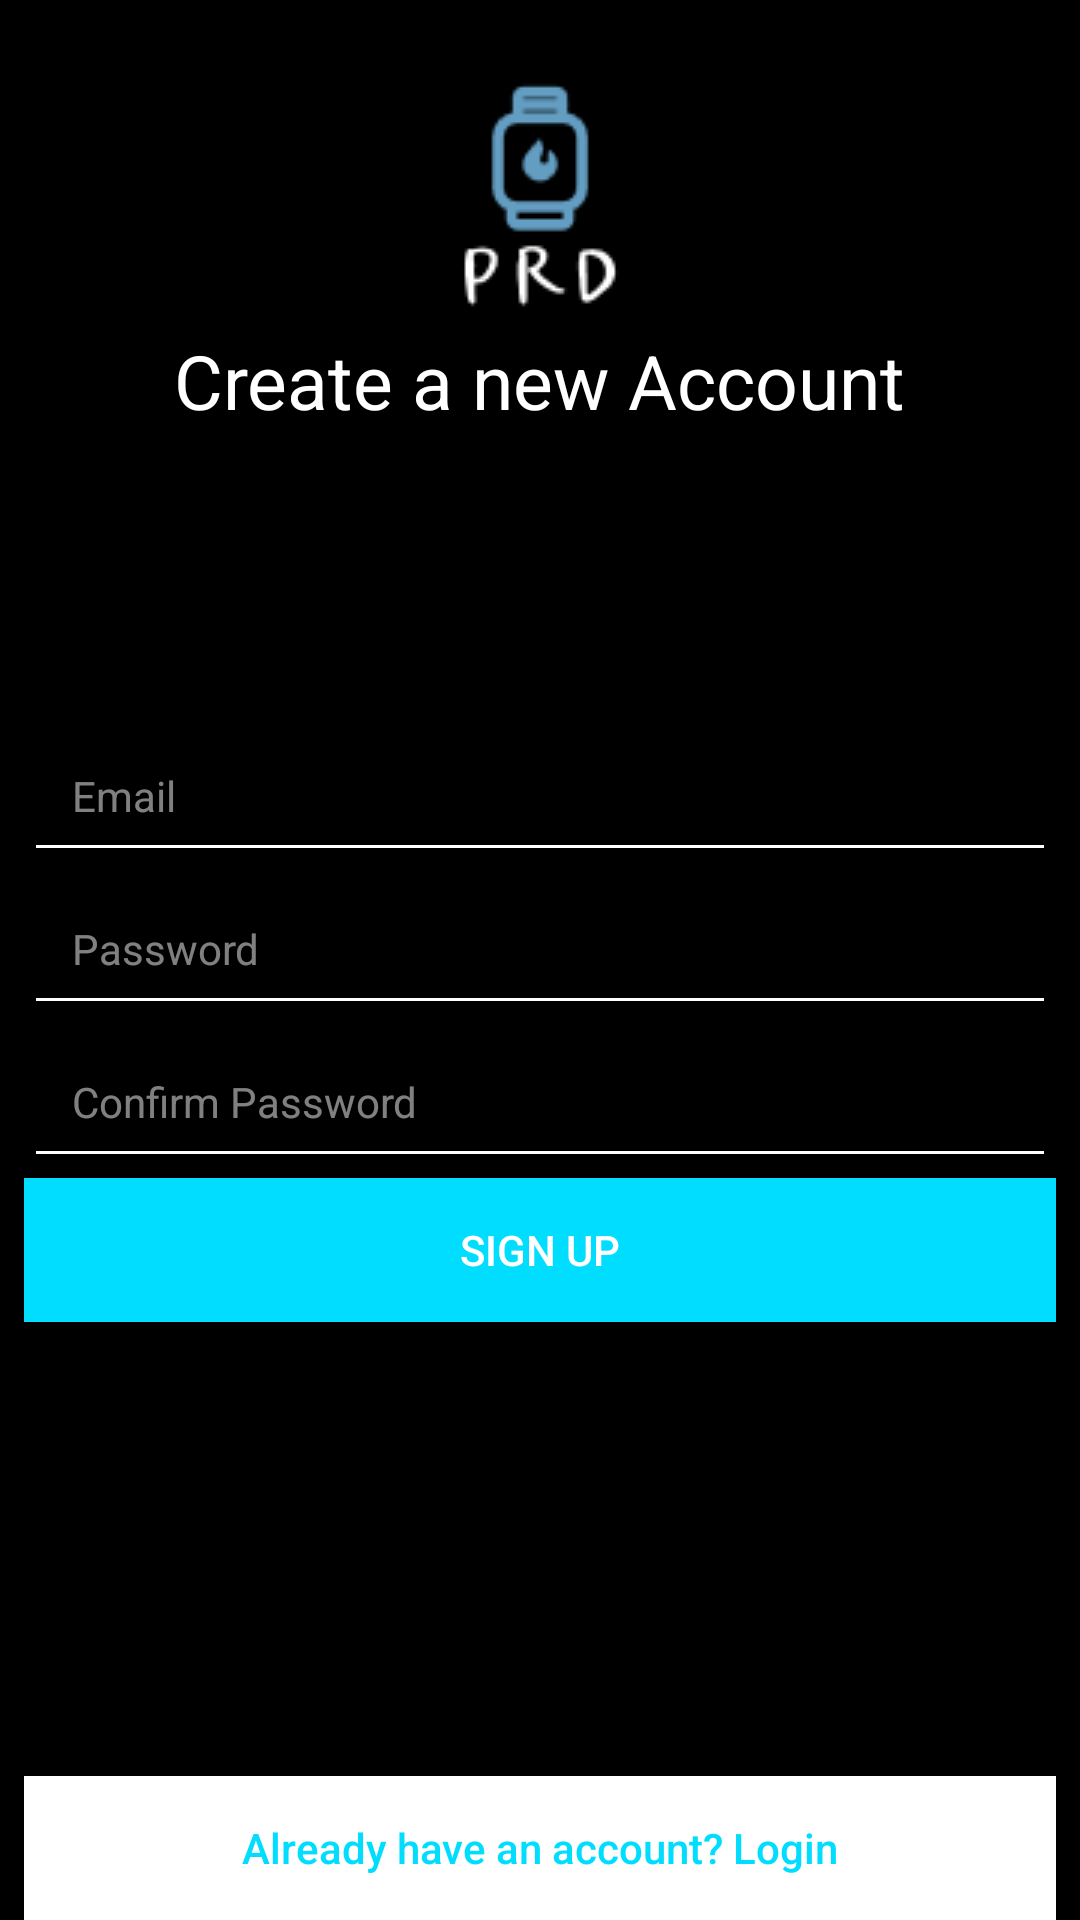

The Android layout XML behind this screen, and the referenced resources:
<!-- AndroidManifest.xml: application theme AppTheme -->
<!-- res/layout/activity_register.xml -->
<?xml version="1.0" encoding="utf-8"?>
<android.support.constraint.ConstraintLayout xmlns:android="http://schemas.android.com/apk/res/android"
    xmlns:app="http://schemas.android.com/apk/res-auto"
    xmlns:tools="http://schemas.android.com/tools"
    android:layout_width="match_parent"
    android:layout_height="match_parent"
    android:background="@color/colorPrimary"
    tools:context="com.prd.RegisterActivity">

    <ProgressBar
        android:id="@+id/reg_progress"
        style="?android:attr/progressBarStyleHorizontal"
        android:layout_width="0dp"
        android:layout_height="wrap_content"
        android:indeterminate="true"
        android:visibility="invisible"
        app:layout_constraintEnd_toEndOf="parent"
        app:layout_constraintStart_toStartOf="parent"
        app:layout_constraintTop_toTopOf="parent"
        tools:visibility="invisible" />

    <ImageView
        android:id="@+id/imageView2"
        android:layout_width="wrap_content"
        android:layout_height="wrap_content"
        android:layout_marginEnd="8dp"
        android:layout_marginStart="8dp"
        app:layout_constraintEnd_toEndOf="parent"
        app:layout_constraintStart_toStartOf="parent"
        app:layout_constraintTop_toBottomOf="@+id/reg_progress"
        app:srcCompat="@drawable/prdimg0" />

    <TextView
        android:id="@+id/textView2"
        android:layout_width="wrap_content"
        android:layout_height="wrap_content"
        android:layout_marginEnd="8dp"
        android:layout_marginStart="8dp"
        android:text="Create a new Account"
        android:textColor="@android:color/white"
        android:textSize="25sp"
        app:layout_constraintEnd_toEndOf="parent"
        app:layout_constraintStart_toStartOf="parent"
        app:layout_constraintTop_toBottomOf="@+id/imageView2" />

    <EditText
        android:id="@+id/reg_email"
        android:layout_width="0dp"
        android:layout_height="wrap_content"
        android:layout_marginEnd="8dp"
        android:layout_marginStart="8dp"
        android:layout_marginTop="96dp"
        android:backgroundTint="@android:color/white"
        android:ems="10"
        android:hint="Email"
        android:inputType="textEmailAddress"
        android:padding="16dp"
        android:textColor="@android:color/white"
        android:textColorHint="@color/whiteTransparentHalf"
        android:textSize="14sp"
        app:layout_constraintEnd_toEndOf="parent"
        app:layout_constraintStart_toStartOf="parent"
        app:layout_constraintTop_toBottomOf="@+id/textView2" />

    <EditText
        android:id="@+id/reg_pass"
        android:layout_width="0dp"
        android:layout_height="wrap_content"
        android:layout_marginEnd="8dp"
        android:layout_marginStart="8dp"
        android:backgroundTint="@android:color/white"
        android:ems="10"
        android:hint="Password"
        android:inputType="textPassword"
        android:padding="16dp"
        android:textColor="@android:color/white"
        android:textColorHint="@color/whiteTransparentHalf"
        android:textSize="14sp"
        app:layout_constraintEnd_toEndOf="parent"
        app:layout_constraintStart_toStartOf="parent"
        app:layout_constraintTop_toBottomOf="@+id/reg_email" />

    <EditText
        android:id="@+id/reg_confirm_pass"
        android:layout_width="0dp"
        android:layout_height="wrap_content"
        android:layout_marginEnd="8dp"
        android:layout_marginStart="8dp"
        android:backgroundTint="@android:color/white"
        android:ems="10"
        android:hint="Confirm Password"
        android:inputType="textPassword"
        android:padding="16dp"
        android:textColor="@android:color/white"
        android:textColorHint="@color/whiteTransparentHalf"
        android:textSize="14sp"
        app:layout_constraintEnd_toEndOf="parent"
        app:layout_constraintStart_toStartOf="parent"
        app:layout_constraintTop_toBottomOf="@+id/reg_pass" />

    <Button
        android:id="@+id/reg_btn1"
        android:layout_width="0dp"
        android:layout_height="wrap_content"
        android:layout_marginEnd="8dp"
        android:layout_marginStart="8dp"
        android:background="@android:color/holo_blue_bright"
        android:text="SIGN UP"
        android:textColor="@android:color/white"
        app:layout_constraintEnd_toEndOf="parent"
        app:layout_constraintStart_toStartOf="parent"
        app:layout_constraintTop_toBottomOf="@+id/reg_confirm_pass" />

    <Button
        android:id="@+id/reg_btn2"
        android:layout_width="0dp"
        android:layout_height="wrap_content"
        android:layout_marginEnd="8dp"
        android:layout_marginStart="8dp"
        android:background="@android:color/white"
        android:text="Already have an account? Login"
        android:textAllCaps="false"
        android:textColor="@android:color/holo_blue_bright"
        app:layout_constraintBottom_toBottomOf="parent"
        app:layout_constraintEnd_toEndOf="parent"
        app:layout_constraintStart_toStartOf="parent" />
</android.support.constraint.ConstraintLayout>
<!-- resources referenced by this layout -->
<resources>
  <color name="colorPrimary">#000000</color>
  <color name="whiteTransparentHalf">#80ffffff</color>
  <!-- drawable prdimg0: png bitmap (drawable, 2165 bytes) -->
  <style name="AppTheme" parent="Theme.AppCompat.Light.NoActionBar">
          
          <item name="colorPrimary">@color/colorPrimary</item>
          <item name="colorPrimaryDark">@color/colorPrimaryDark</item>
          <item name="colorAccent">@color/colorAccent</item>
      </style>
  <color name="colorPrimaryDark">#000000</color>
  <color name="colorAccent">#4043ff</color>
</resources>
